Run: headless pygame with SDL's dummy video driver; simulated clock (each Clock.tick advances the game by its frame time, no real sleeping); random seed 0; keys injected as events and as key.get_pressed() state; mouse plan: one left click at the window centre at the start of phase 2, then a move to the lower-right quarter at the start of phase 3.
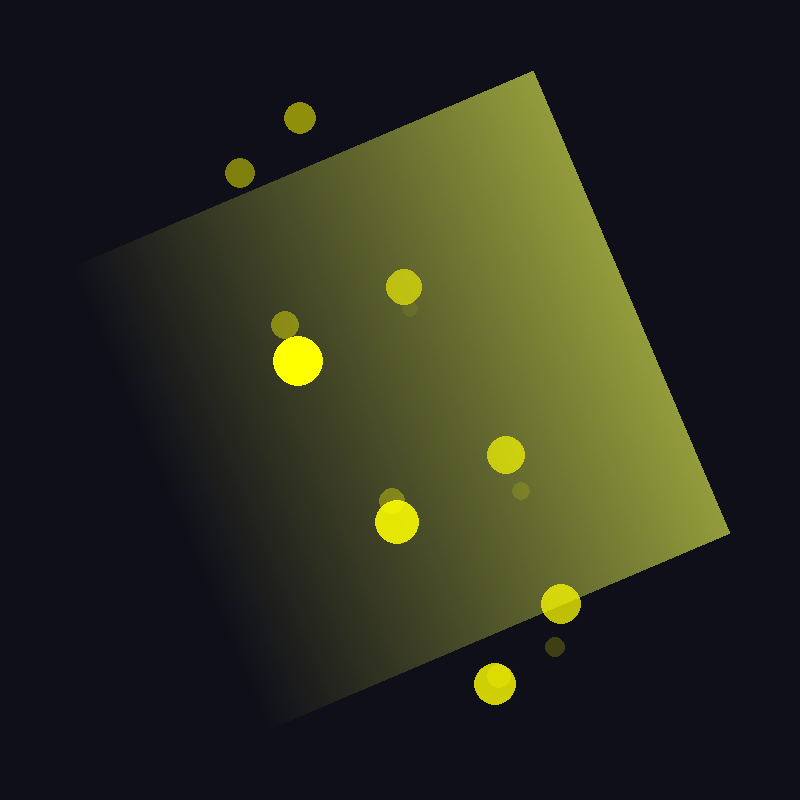
Frame 1 of 4 · flips 1–60 · no input
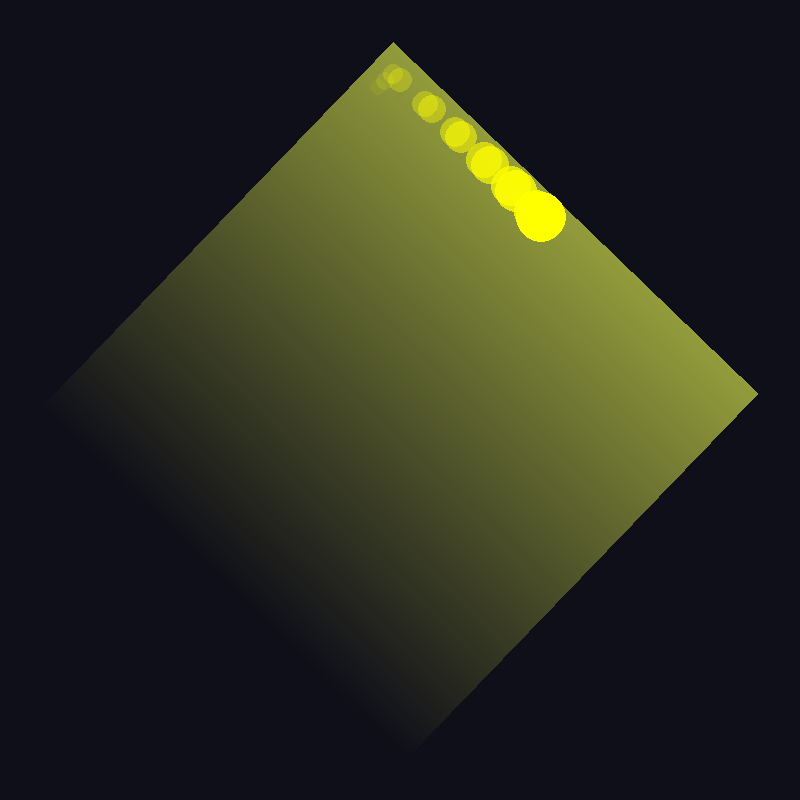
Frame 2 of 4 · flips 61–180 · clicked the window centre · tapped SPACE, RETURN · held RIGHT (→), D
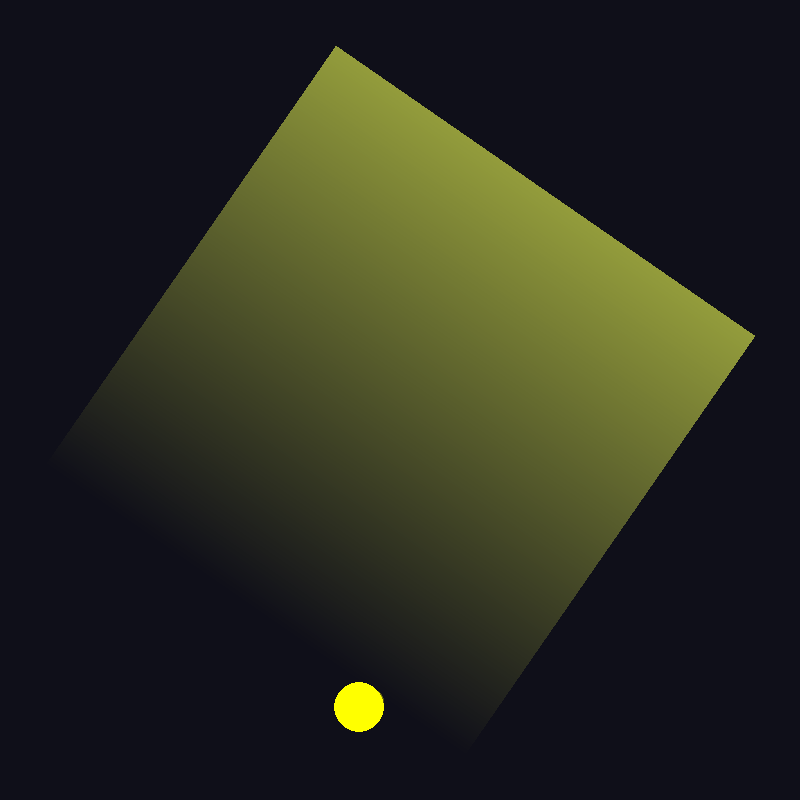
Frame 3 of 4 · flips 181–300 · moved the mouse to the lower-right quarter · held DOWN (↓), S
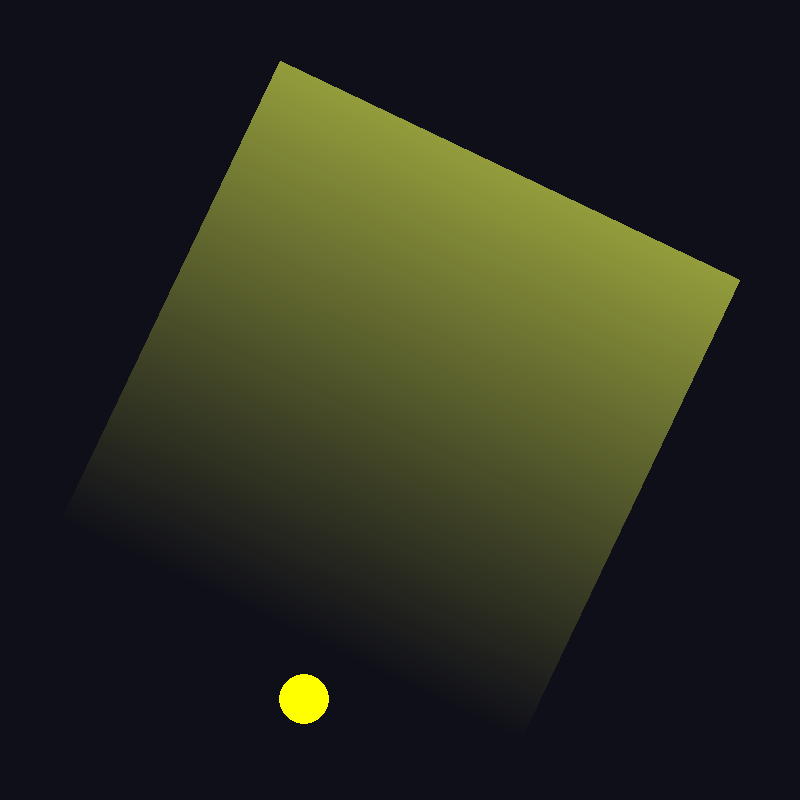
Frame 4 of 4 · flips 301–420 · held LEFT (←), A, UP (↑), W

The pygame program that drew these frames:

import pygame
import math
import random
from pygame.math import Vector2

pygame.init()
pygame.display.set_caption("Optimized Rotating Square with Bouncing Ball")

# ===============================
# RotatingSquare Class Definition
# ===============================
class RotatingSquare:
    def __init__(self, center, base_size):
        self.center = Vector2(center)
        self.base_size = base_size
        self.angle = 0
        self.rotation_speed = 0.2
        self.color = self.generate_gradient()
        self.pulse_phase = 0
        self.current_size = float(base_size)

    def generate_gradient(self):
        # Generate a random color gradient
        return (
            random.randint(50, 200),
            random.randint(50, 200),
            random.randint(50, 200)
        )

    def update(self, dt, mouse_pos):
        # Adjust rotation speed based on mouse position (dynamic effect)
        mouse_influence = (self.center.x - mouse_pos[0]) / 600
        self.rotation_speed = 0.2 + mouse_influence * 0.3
        self.angle = (self.angle + self.rotation_speed * dt) % 360
        
        # Pulsation effect for the square size
        self.pulse_phase += dt * 0.05
        self.current_size = self.base_size + 10 * math.sin(self.pulse_phase)

    def draw(self, surface):
        # Create a square surface with a vertical gradient
        size_int = int(round(self.current_size))
        square_surf = pygame.Surface((size_int, size_int), pygame.SRCALPHA)
        for i in range(size_int):
            alpha = int(255 * (i / size_int))
            pygame.draw.line(square_surf, (*self.color, alpha), (i, 0), (i, size_int))
        # Rotate the square surface and center it at self.center
        rotated = pygame.transform.rotate(square_surf, self.angle)
        rect = rotated.get_rect(center=self.center)
        surface.blit(rotated, rect.topleft)

# ============================
# BouncingBall Class Definition
# ============================
class BouncingBall:
    def __init__(self, center, radius):
        self.pos = Vector2(center)
        self.radius = radius
        # Start with an initial velocity; add a slight random rotation for variation
        self.velocity = Vector2(5, 4).rotate(random.uniform(-15, 15))
        self.trail = []
        self.max_trail_length = 15

    def update(self, square, dt):
        # Update ball position based on velocity and normalized delta time
        self.pos += self.velocity * dt * 60
        
        # Handle collision with the square
        self.handle_collision(square)
        
        # Append current position to the trail (for visual effect)
        self.trail.append((self.pos.copy(), pygame.time.get_ticks()))
        # Keep only the recent trail entries
        self.trail = [entry for entry in self.trail if pygame.time.get_ticks() - entry[1] < 500][-self.max_trail_length:]

    def handle_collision(self, square):
        # Transform the ball's position to the square's local coordinates by rotating by -square.angle
        local_pos = self.pos - square.center
        local_pos = local_pos.rotate(-square.angle)
        
        # Define the effective boundary inside the square (accounting for the ball's radius)
        bounds = square.current_size / 2 - self.radius
        collision_normal = Vector2(0, 0)
        
        # Check horizontal collision in local space
        if abs(local_pos.x) > bounds:
            collision_normal.x = 1 if local_pos.x < 0 else -1
            local_pos.x = bounds * (1 if local_pos.x > 0 else -1)
        # Check vertical collision in local space
        if abs(local_pos.y) > bounds:
            collision_normal.y = 1 if local_pos.y < 0 else -1
            local_pos.y = bounds * (1 if local_pos.y > 0 else -1)
        
        # If a collision occurred, update position and reflect the velocity vector
        if collision_normal.length() > 0:
            # Transform the corrected local position back to global coordinates
            self.pos = square.center + local_pos.rotate(square.angle)
            # Reflect the velocity vector across the collision normal
            self.velocity = self.velocity.reflect(collision_normal.normalize())
            # Apply slight damping
            self.velocity *= 0.98

    def draw(self, surface):
        # Draw the trail for a fading effect
        for i, (pos, timestamp) in enumerate(self.trail):
            alpha = int(255 * (i / len(self.trail)))
            size = self.radius * (0.3 + 0.7 * (i / len(self.trail)))
            trail_surf = pygame.Surface((size * 2, size * 2), pygame.SRCALPHA)
            pygame.draw.circle(trail_surf, (255, 255, 0, alpha), (size, size), size)
            surface.blit(trail_surf, (pos.x - size, pos.y - size))
        # Draw the ball itself
        pygame.draw.circle(surface, (255, 255, 0), (int(self.pos.x), int(self.pos.y)), self.radius)

# ======================
# Main Game Loop
# ======================
def main():
    screen_size = (800, 800)
    screen = pygame.display.set_mode(screen_size)
    clock = pygame.time.Clock()

    # Initialize the square and ball
    square = RotatingSquare((screen_size[0] // 2, screen_size[1] // 2), 500)
    ball = BouncingBall(square.center, 25)

    running = True
    while running:
        dt = clock.tick(60) / 16.667  # Normalize delta time (approx. 60 FPS)
        mouse_pos = pygame.mouse.get_pos()

        # Event handling
        for event in pygame.event.get():
            if event.type == pygame.QUIT:
                running = False
            # Optionally change the square's color with the R key
            if event.type == pygame.KEYDOWN:
                if event.key == pygame.K_r:
                    square.color = square.generate_gradient()

        # Update game objects
        square.update(dt, mouse_pos)
        ball.update(square, dt)

        # Draw everything
        screen.fill((15, 15, 25))  # Dark background
        square.draw(screen)
        ball.draw(screen)
        pygame.display.flip()

    pygame.quit()

if __name__ == "__main__":
    main()
